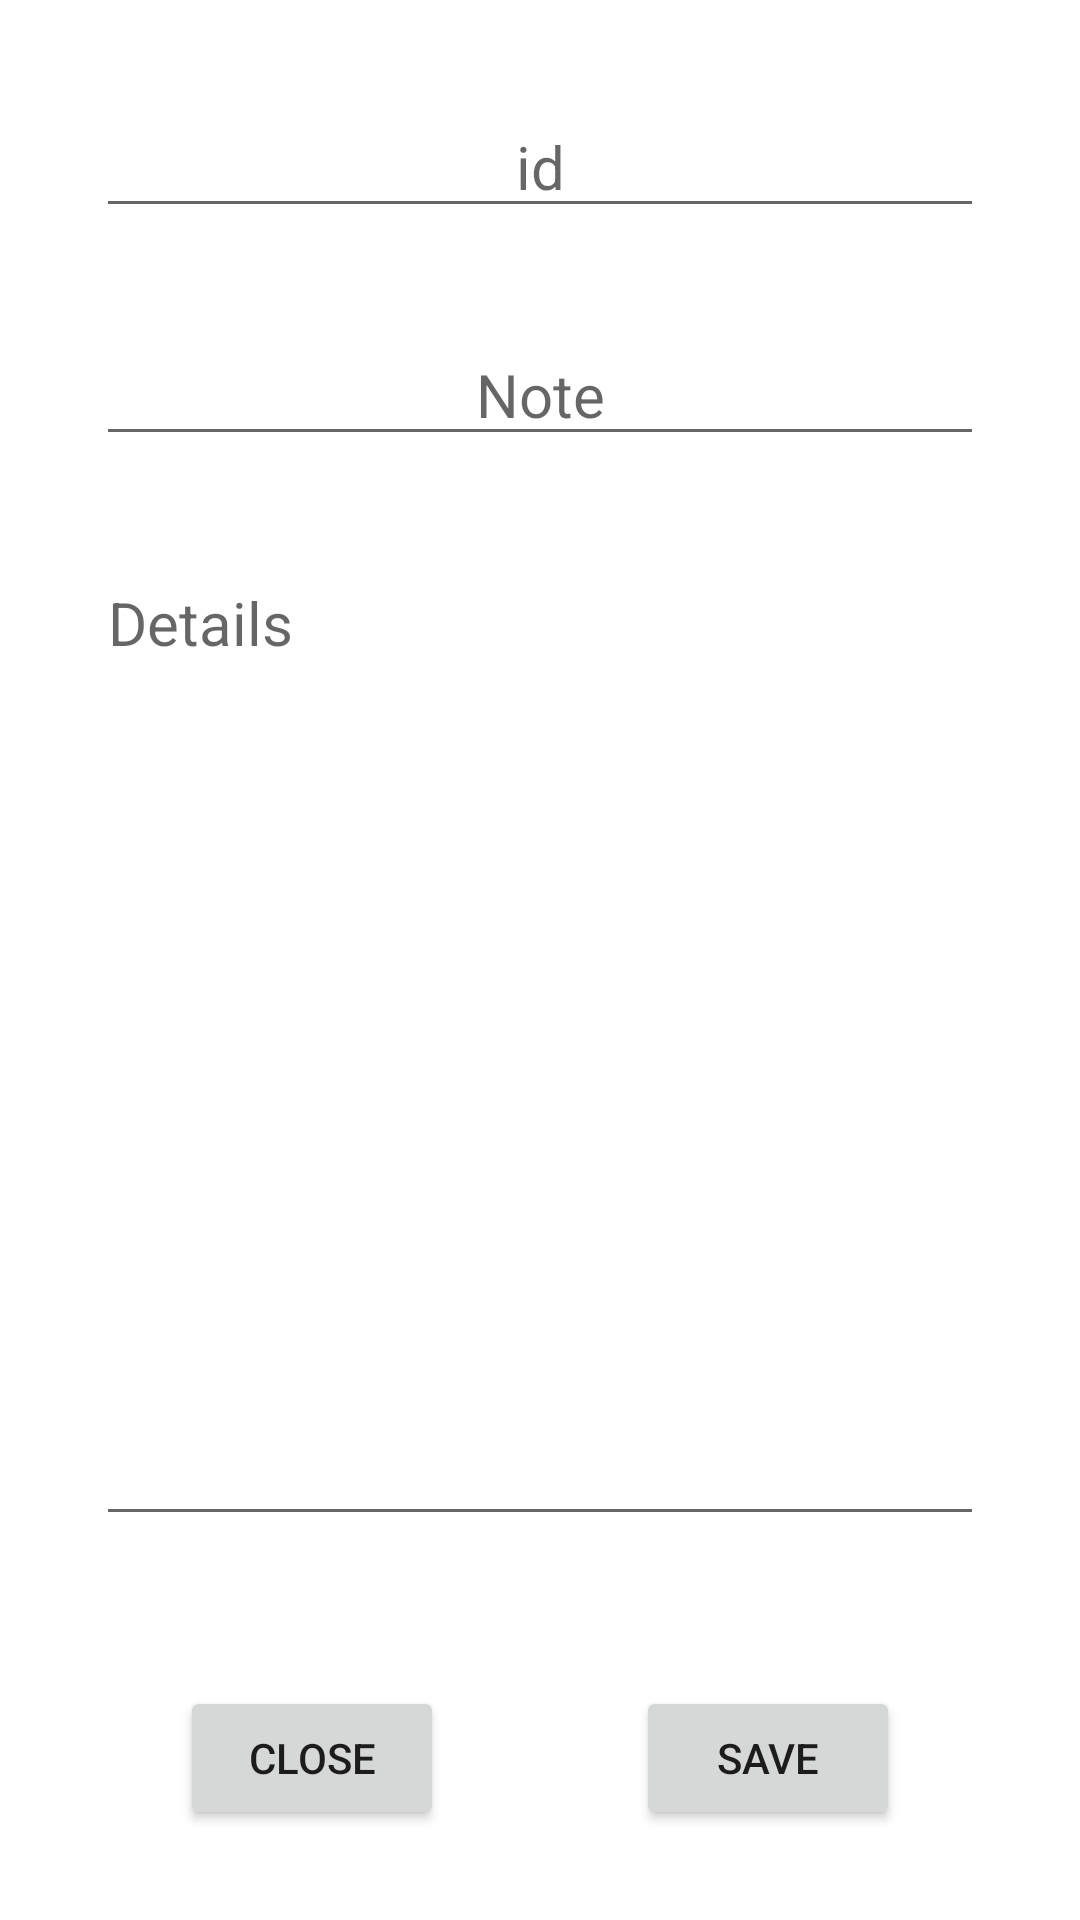

Android layout source for this screen:
<!-- AndroidManifest.xml: application theme Theme.HomeWork07 -->
<!-- res/layout/activity_note.xml -->
<?xml version="1.0" encoding="utf-8"?>
<RelativeLayout xmlns:android="http://schemas.android.com/apk/res/android"
    xmlns:tools="http://schemas.android.com/tools"
    android:layout_width="match_parent"
    android:layout_height="match_parent"
    tools:context=".NoteDetails">

    <LinearLayout
        android:layout_width="match_parent"
        android:layout_height="match_parent"
        android:layout_marginLeft="32dp"
        android:layout_marginTop="32dp"
        android:layout_marginRight="32dp"
        android:layout_marginBottom="96dp"
        android:gravity="center"
        android:orientation="vertical">

        <EditText
            android:id="@+id/idEditText"
            android:layout_width="match_parent"
            android:layout_height="wrap_content"
            android:layout_marginBottom="32dp"
            android:gravity="center"
            android:hint="id"
            android:textSize="20sp" />

        <EditText
            android:id="@+id/text01EditText"
            android:layout_width="match_parent"
            android:layout_height="wrap_content"
            android:layout_marginBottom="32dp"
            android:gravity="center"
            android:hint="Note"
            android:textSize="20sp" />

        <EditText
            android:id="@+id/text02EditText"
            android:layout_width="match_parent"
            android:layout_height="match_parent"
            android:layout_marginBottom="32dp"
            android:gravity="start"
            android:hint="Details"
            android:textSize="20sp" />

    </LinearLayout>

    <LinearLayout
        android:layout_width="wrap_content"
        android:layout_height="wrap_content"
        android:layout_alignParentBottom="true"
        android:layout_centerInParent="true"
        android:layout_marginBottom="30dp"
        android:gravity="center"

        android:orientation="horizontal">

        <Button
            android:id="@+id/closeButton"
            android:layout_width="wrap_content"
            android:layout_height="wrap_content"
            android:layout_alignParentBottom="true"
            android:layout_centerInParent="true"
            android:layout_marginRight="32dp"
            android:text="Close" />

        <Button
            android:id="@+id/saveButton"
            android:layout_width="wrap_content"
            android:layout_height="wrap_content"
            android:layout_alignParentBottom="true"
            android:layout_centerInParent="true"
            android:layout_marginLeft="32dp"
            android:text="Save" />
    </LinearLayout>
</RelativeLayout>
<!-- resources referenced by this layout -->
<resources>
  <style name="Theme.HomeWork07" parent="Theme.MaterialComponents.DayNight.DarkActionBar">
          
          <item name="colorPrimary">@color/purple_500</item>
          <item name="colorPrimaryVariant">@color/purple_700</item>
          <item name="colorOnPrimary">@color/white</item>
          
          <item name="colorSecondary">@color/teal_200</item>
          <item name="colorSecondaryVariant">@color/teal_700</item>
          <item name="colorOnSecondary">@color/black</item>
          
          <item name="android:statusBarColor">?attr/colorPrimaryVariant</item>
          
      </style>
  <!-- not gathered from this repository: default colours our renderer supplied (Android Studio template values) -->
  <color name="purple_500">#FF6200EE</color>
  <color name="purple_700">#FF3700B3</color>
  <color name="teal_200">#FF03DAC5</color>
  <color name="teal_700">#FF018786</color>
  <color name="black">#FF000000</color>
  <color name="white">#FFFFFFFF</color>
</resources>
